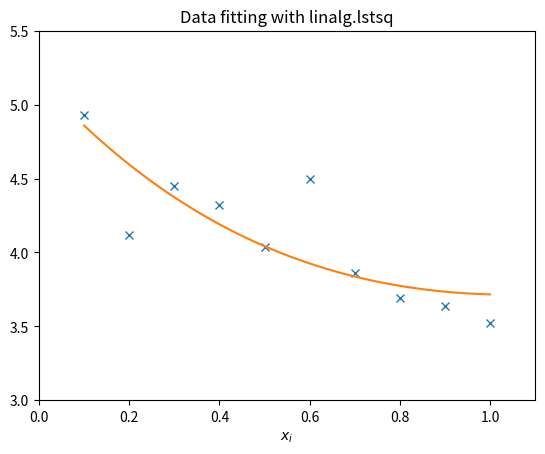

The matplotlib source for this figure:
import numpy as np
from scipy import linalg
import matplotlib.pyplot as plt

c1, c2 = 5.0, 2.0
i = np.r_[1:11]
xi = 0.1 * i
yi = c1 * np.exp(-xi) + c2 * xi
zi = yi + 0.05 * np.max(yi) * np.random.randn(len(yi))

A = np.c_[np.exp(-xi)[:, np.newaxis], xi[:, np.newaxis]]
c, resid, rank, sigma = linalg.lstsq(A, zi)

xi2 = np.r_[0.1:1.0:100j]
yi2 = c[0] * np.exp(-xi2) + c[1] * xi2

plt.plot(xi, zi, 'x', xi2, yi2)
plt.axis([0, 1.1, 3.0, 5.5])
plt.xlabel('$x_i$')
plt.title('Data fitting with linalg.lstsq')
plt.show()
